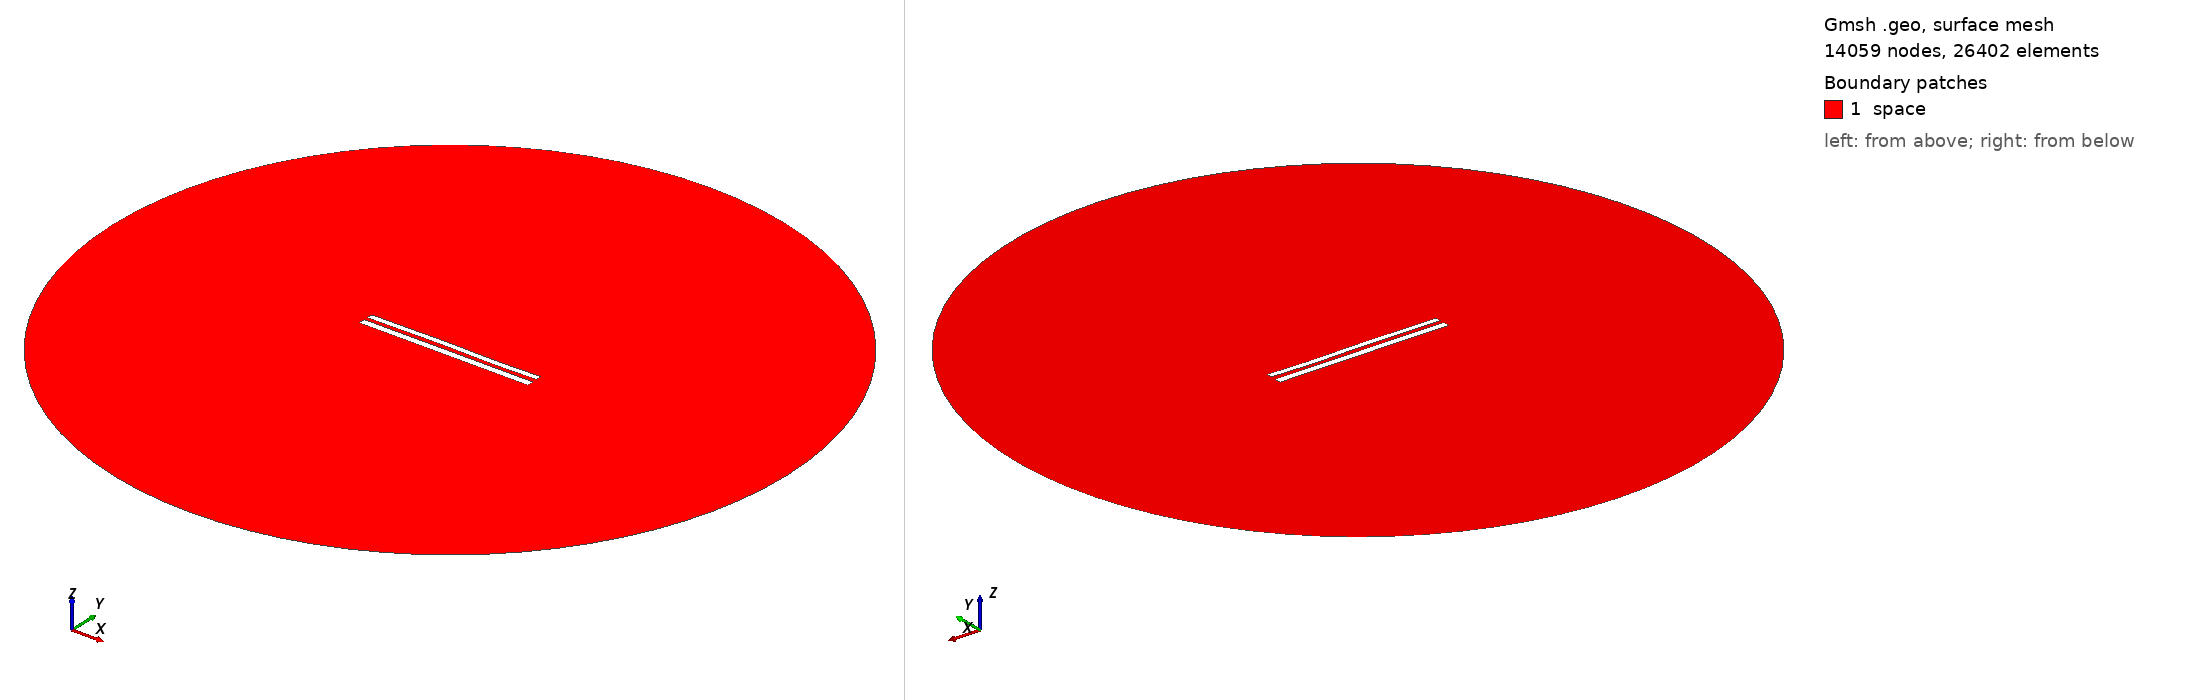

Gmsh geometry script, surface-meshed: 14059 nodes, 26402 surface elements. Boundary patches (legend numbers): 1 space. Left view from above one corner, right view from below the opposite corner. Legend entries are the model's physical surfaces. The drawing asked Gmsh for element sizes between 1% and 20% of the model's largest extent; the script's own settings can give other sizes.

=== 8722.geo (drawn) ===
//---------------------------------------
// Geometry kernel
//---------------------------------------

SetFactory("OpenCASCADE");



//---------------------------------------
// Parameters of the geometry
//---------------------------------------

// Overetch of the upper plate
overetch = 0.25;

// Distance between the plates
distance = 2.25;

// Discretization over the x axis (for the deformation)
nx = 50; 

// Length of the plate
L = 100 - overetch; 

// Number of modes
n = 4; 

// 1st mode coefficient
coeff(1) = 0.15;
beta(1) = 0.596864 * 3.1415926535 / L;

// 2nd mode coefficient
coeff(2) = 0.07499999999999998;
beta(2) = 1.49418 * 3.1415926535 / L;

// 3rd mode coefficient
coeff(3) = 0.15;
beta(3) = 2.50025 * 3.1415926535 / L;

// 4th mode coefficient
coeff(4) = -0.075;
beta(4) = 3.49999 * 3.1415926535 / L;



//---------------------------------------
// Upper plate (deformed rectangle)
//---------------------------------------

// Coordiantes of the upper plate
xmin = -50;
xmax = 50 - overetch;

// Height of the upper plate
yheight = 4 - 2 * overetch;

// Indexes of the points
UpperID[] = {};
LowerID[] = {};
LeftID[] = {};
RightID[] = {};

// Point index
p = 1;

// Horizontal edges
For i In {1:nx}
    x = xmin + (i-1)*(xmax - xmin)/(nx-1);

    y_bottom = distance / 2 + overetch;
    For j In {1:n}
        C = (Cosh(beta(j)*L) + Cos(beta(j)*L)) / (Sinh(beta(j)*L) + Sin(beta(j)*L));
        y_bottom  = y_bottom + coeff(j) * (Cosh(beta(j)*(x+50)) - Cos(beta(j)*(x+50)) - C * (Sinh(beta(j)*(x+50)) - Sin(beta(j)*(x+50))));
    EndFor

    y_top = y_bottom + yheight;

    Point(p) = {x, y_top, 0, 1.0};
    UpperID[i] = p;
    p = p + 1;

    Point(p) = {x, y_bottom, 0, 1.0};
    LowerID[i] = p;
    p = p + 1;
EndFor

// Create point lists
UpperPts[] = {}; LowerPts[] = {};
For i In {1:nx}
  UpperPts[] += {UpperID[i]};
  LowerPts[] += {LowerID[i]};
EndFor

// Build splines
Spline(1) = {UpperPts[]};
Spline(2) = {LowerPts[]};
Line(3) = {LowerPts[nx-1], UpperPts[nx-1]};
Line(4) = {LowerPts[0], UpperPts[0]};

// Build the plane surface
Curve Loop(1) = {2, 3, -1, -4};
Plane Surface(1) = {1};



//---------------------------------------
// Lower plate (rectangle)
//---------------------------------------

// Vertices
Point(1001) = {-50, -1, 0, 1.0};
Point(1002) = { 50, -1, 0, 1.0};
Point(1003) = { 50,  -5, 0, 1.0};
Point(1004) = {-50,  -5, 0, 1.0};

// Edges
Line(5) = {1001, 1002};
Line(6) = {1002, 1003};
Line(7) = {1003, 1004};
Line(8) = {1004, 1001};

// Plane surface
Line Loop(2) = {5, 6, 7, 8};
Plane Surface(2) = {2}; 



//---------------------------------------
// Outer (fictious) boundary
//---------------------------------------

// Points
Point(1005) = {0, 0, 0};       // Center
Point(1006) = {200, 0, 0};     // Start point
Point(1007) = {0, 200, 0};     // 90 degrees
Point(1008) = {-200, 0, 0};    // 180 degrees
Point(1009) = {0, -200, 0};    // 270 degrees

// Circle arcs (each needs start, center, end)
Circle(9) = {1006, 1005, 1007};
Circle(10) = {1007, 1005, 1008};
Circle(11) = {1008, 1005, 1009};
Circle(12) = {1009, 1005, 1006};

// Plane surface for the entire domain
Curve Loop(3) = {9, 10, 11, 12};
Surface(3) = {3};

// Subtract the plates from the whole domain to obtain the actual domain where we want to solve the equations
BooleanDifference{ Surface{3}; Delete; }{ Surface{1}; Surface{2}; Delete; }




//---------------------------------------
// Transfinite Lines/Curves
//---------------------------------------

// Set the number of points on the boundaries
r = 7;

// Plates
Transfinite Curve {1, 2} = 50*r Using Progression 1;
Transfinite Curve {3, 4} = 2*r Using Progression 1;
Transfinite Line {5, 7} = 50*r Using Progression 1;
Transfinite Line {6, 8} = 2*r Using Progression 1;

// Outer boundary
Transfinite Line {9, 10, 11, 12} = 20 Using Progression 1;



//---------------------------------------
// Physical groups
//---------------------------------------                

// Physical curves (boundaries)
Physical Line("force_segment", 10) = {2};
Physical Line("upper_plate", 11) = {1, 3, 4};
Physical Line("lower_plate", 12) = {5, 6, 7, 8};
Physical Line("boundary", 20) = {9, 10, 11, 12};

// Physical Surfaces
Physical Surface("space", 30) = {3};



//---------------------------------------
// 6. Generate the Mesh
//---------------------------------------

// 2D mesh generation
Mesh 2;
